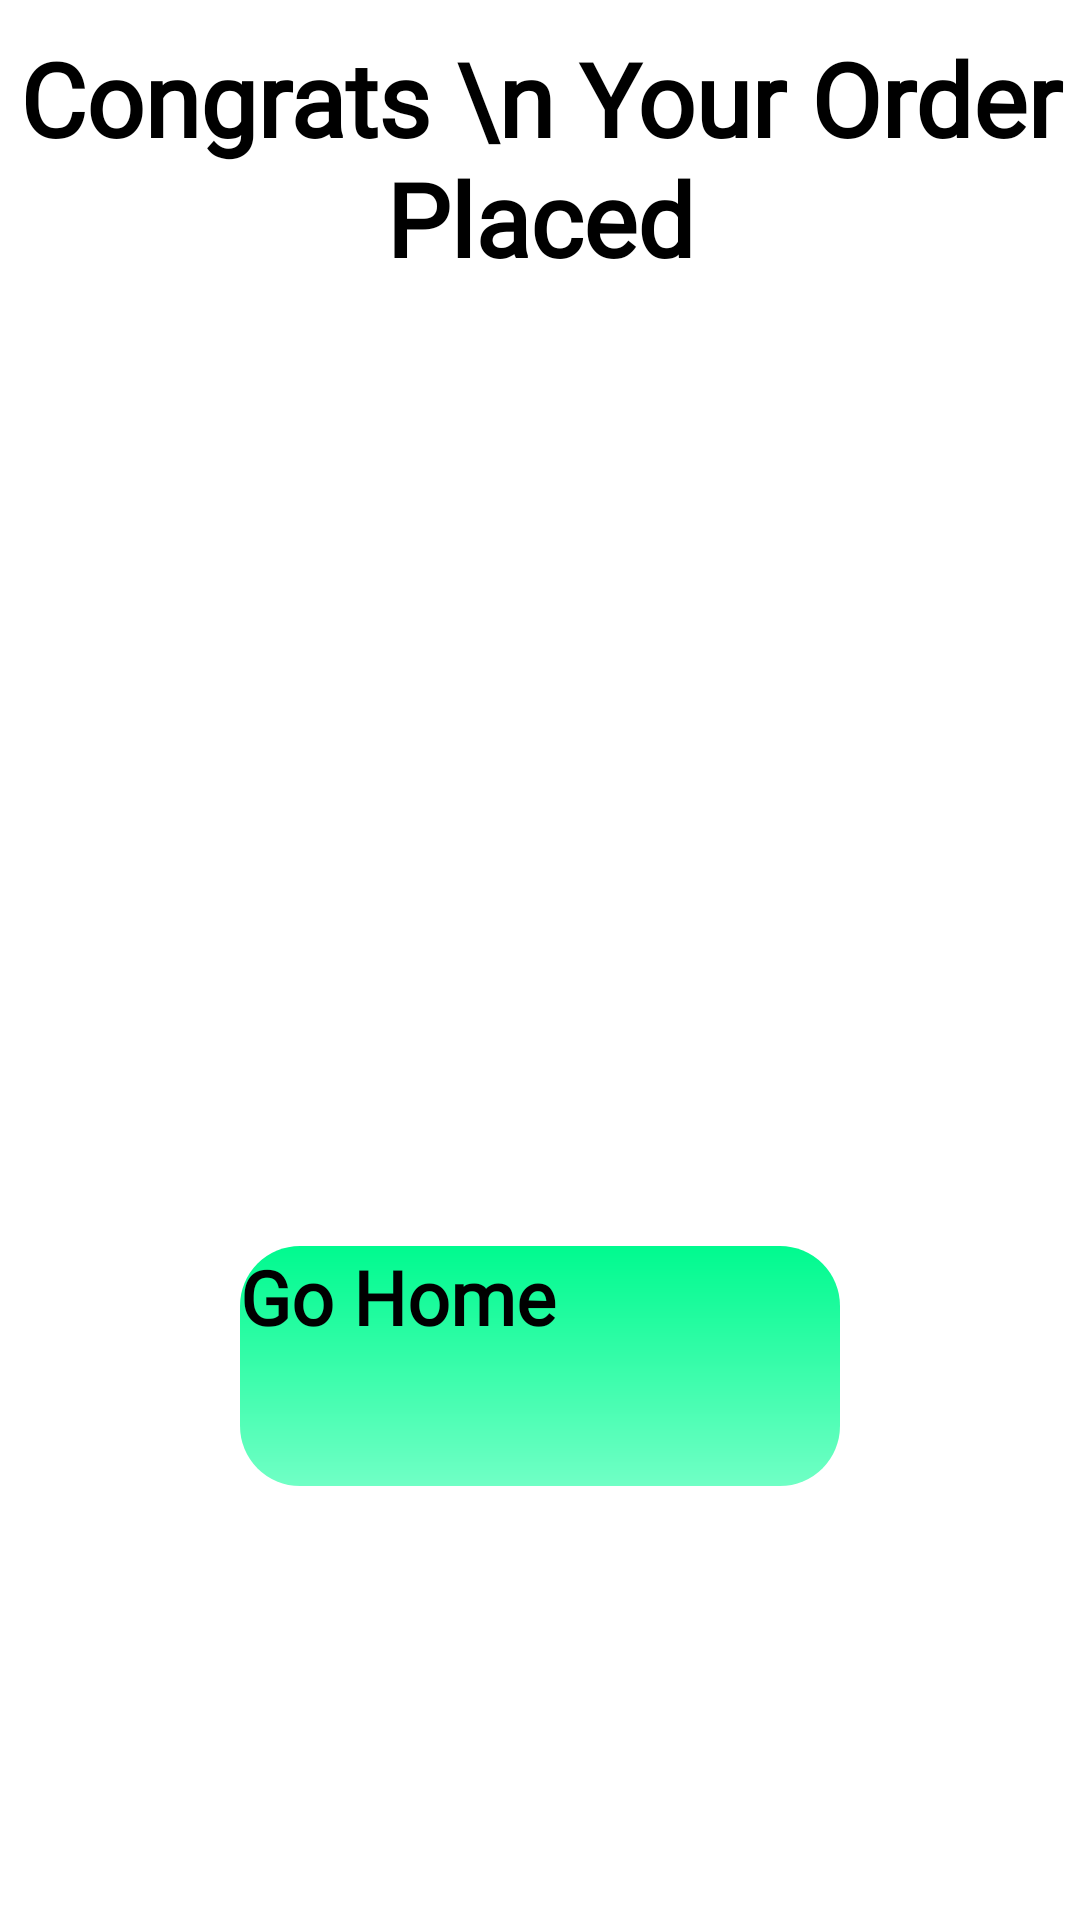

Produce the Android XML layout that renders to this screen, including the resource entries it uses.
<!-- AndroidManifest.xml: application theme Theme.Food_app -->
<!-- res/layout/fragment_congrats.xml -->
<?xml version="1.0" encoding="utf-8"?>
<LinearLayout xmlns:android="http://schemas.android.com/apk/res/android"
    xmlns:app="http://schemas.android.com/apk/res-auto"
    xmlns:tools="http://schemas.android.com/tools"
    android:id="@+id/frameLayout2"
    android:layout_width="match_parent"
    android:layout_height="match_parent"
    android:gravity="center_horizontal"
    android:orientation="vertical"
    tools:context=".CongratsFragment">

    <TextView
        android:id="@+id/textView21"
        android:layout_width="wrap_content"
        android:layout_height="wrap_content"
        android:layout_marginTop="10dp"
        android:fontFamily="@font/yeon_sung"
        android:text="Congrats \n Your Order Placed"
        android:textAlignment="center"
        android:textSize="34sp"
        android:textStyle="bold"
      />

    <ImageView
        android:id="@+id/imageView5"
        android:layout_width="300dp"
        android:layout_height="300dp"
        android:src="@drawable/congratulation"
        android:layout_marginTop="10dp"
        app:layout_constraintBottom_toBottomOf="parent"
        app:layout_constraintEnd_toEndOf="parent"
        app:layout_constraintStart_toStartOf="parent"
        app:layout_constraintTop_toTopOf="parent" />

    <androidx.appcompat.widget.AppCompatButton
        android:id="@+id/goHomebtn"
        android:layout_width="200dp"
        android:layout_marginTop="10dp"
        android:layout_height="80dp"
        android:background="@drawable/custom_button_shape"
        android:fontFamily="@font/yeon_sung"
        android:text="Go Home"
        android:textAllCaps="false"
        android:textSize="25dp"
        android:textStyle="bold"
        app:layout_constraintBottom_toBottomOf="parent"
        app:layout_constraintEnd_toEndOf="parent"
        app:layout_constraintStart_toStartOf="parent"
        app:layout_constraintTop_toBottomOf="@+id/imageView5" />
</LinearLayout>
<!-- resources referenced by this layout -->
<resources>
  <!-- drawable custom_button_shape (drawable) -->
  <?xml version="1.0" encoding="utf-8"?>
  <shape xmlns:android="http://schemas.android.com/apk/res/android">
  
      <corners android:radius="20dp" />
      <gradient
  android:angle="90"
          android:endColor="#00FA8F"
          android:startColor="#70FFC5" />
  </shape>
  <style name="Theme.Food_app" parent="Base.Theme.Food_app">
          
          <item name="android:navigationBarColor">@android:color/transparent</item>
          <item name="android:statusBarColor">@android:color/transparent</item>
          <item name="android:windowLightStatusBar">?attr/isLightTheme</item>
      </style>
</resources>
